Image classification data set "dataset_scientific_split" (singuyen0312e9/MangoLeaf on GitHub). Class labels (9): anthracnose, bacterial canker, bacterial spot, cutting weevil, die back, gall midge, healthy, powdery mildew, sooty mould.

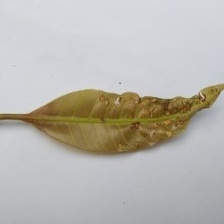
Label: anthracnose

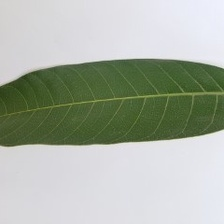
Label: healthy

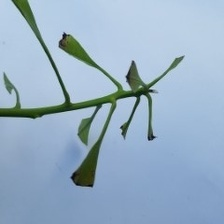
Label: cutting weevil

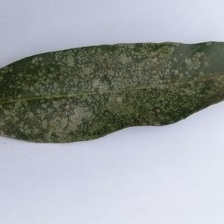
Label: powdery mildew

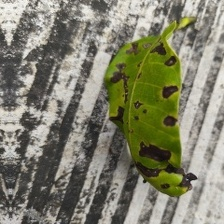
Label: bacterial spot

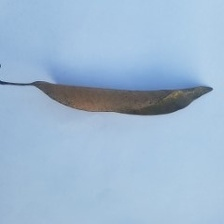
Label: die back
